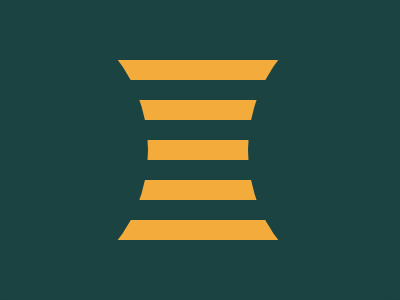

Write a web page that renders exactly this picture using CSS.

<div a></div>
<div b></div>

<style>
  * {
    background: #1a4341;
  }
  [a] {
    margin: 60 0;
    width: 300;
    height: 180;
    background-image: repeating-linear-gradient(
      #f3ac3c,
      20px,
      #1a4341 0px 40px
    );
  }
  [b] {
    width: 300;
    height: 300;
    position: relative;
    top: -300;
    left: -160;
    border-radius: 50%;
    -webkit-box-reflect: right 100px;
  }
</style>
